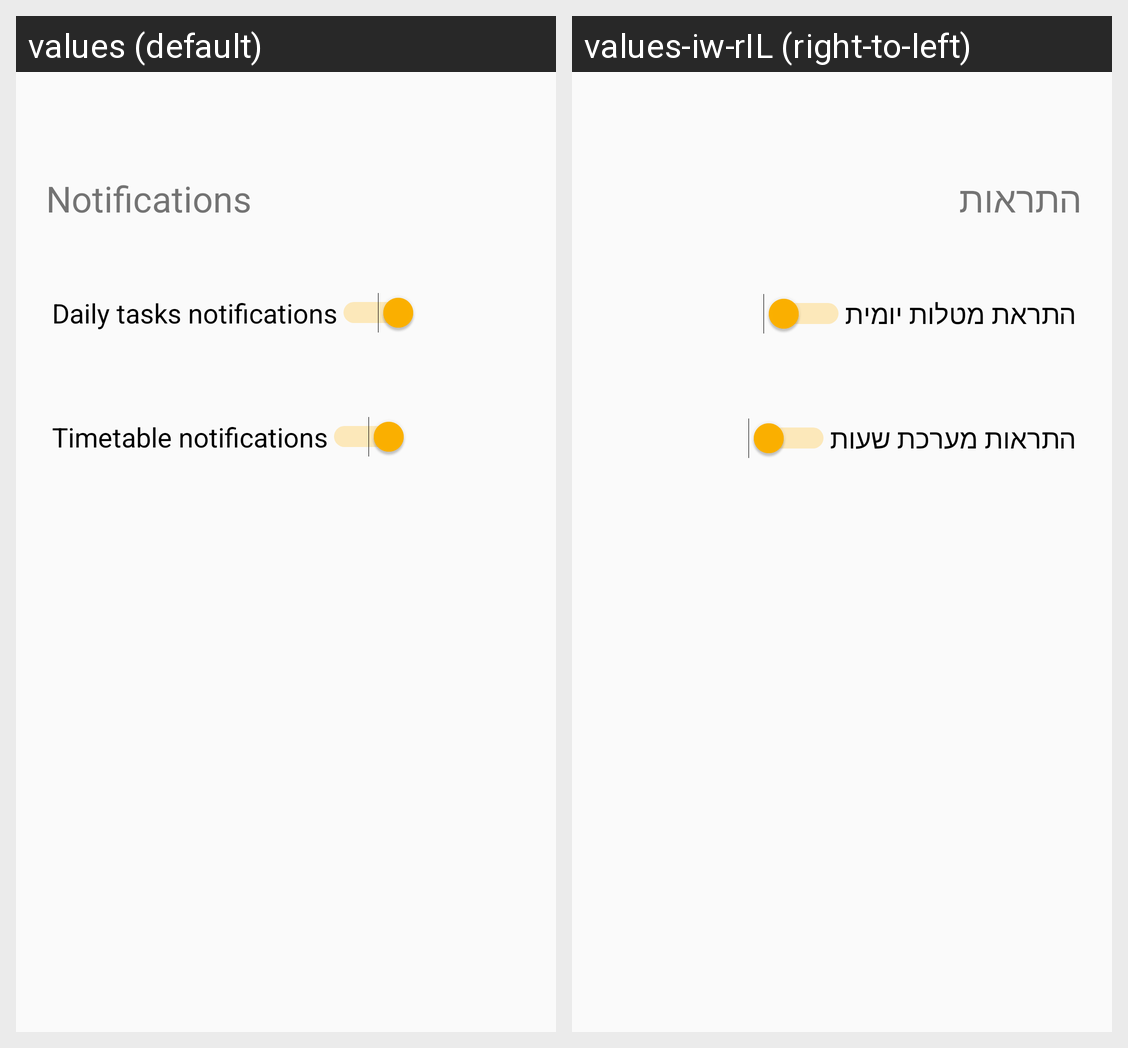

The same Android screen rendered under two of its app's locales, left to right. List the strings drawn on it with the default value and each locale's translation.
Android screen res/layout/setup_notifications.xml rendered under 2 locales, left to right: values (default), values-iw-rIL (right-to-left). Device: Nexus 5 (rendered at 1080×1920; each locale shown at half size, 540×960, under a caption strip naming it); theme AppTheme.
Strings drawn on this screen, with the default value and each locale's value (text and hints the layout hard-codes, and strings that could not be matched under every locale, appear in the picture but are not listed):

notifications_section_label
  values: Notifications
  values-iw-rIL: התראות

daily_tasks_notifications_label
  values: Daily tasks notifications
  values-iw-rIL: התראת מטלות יומית

timetable_notifications_label
  values: Timetable notifications
  values-iw-rIL: התראות מערכת שעות
